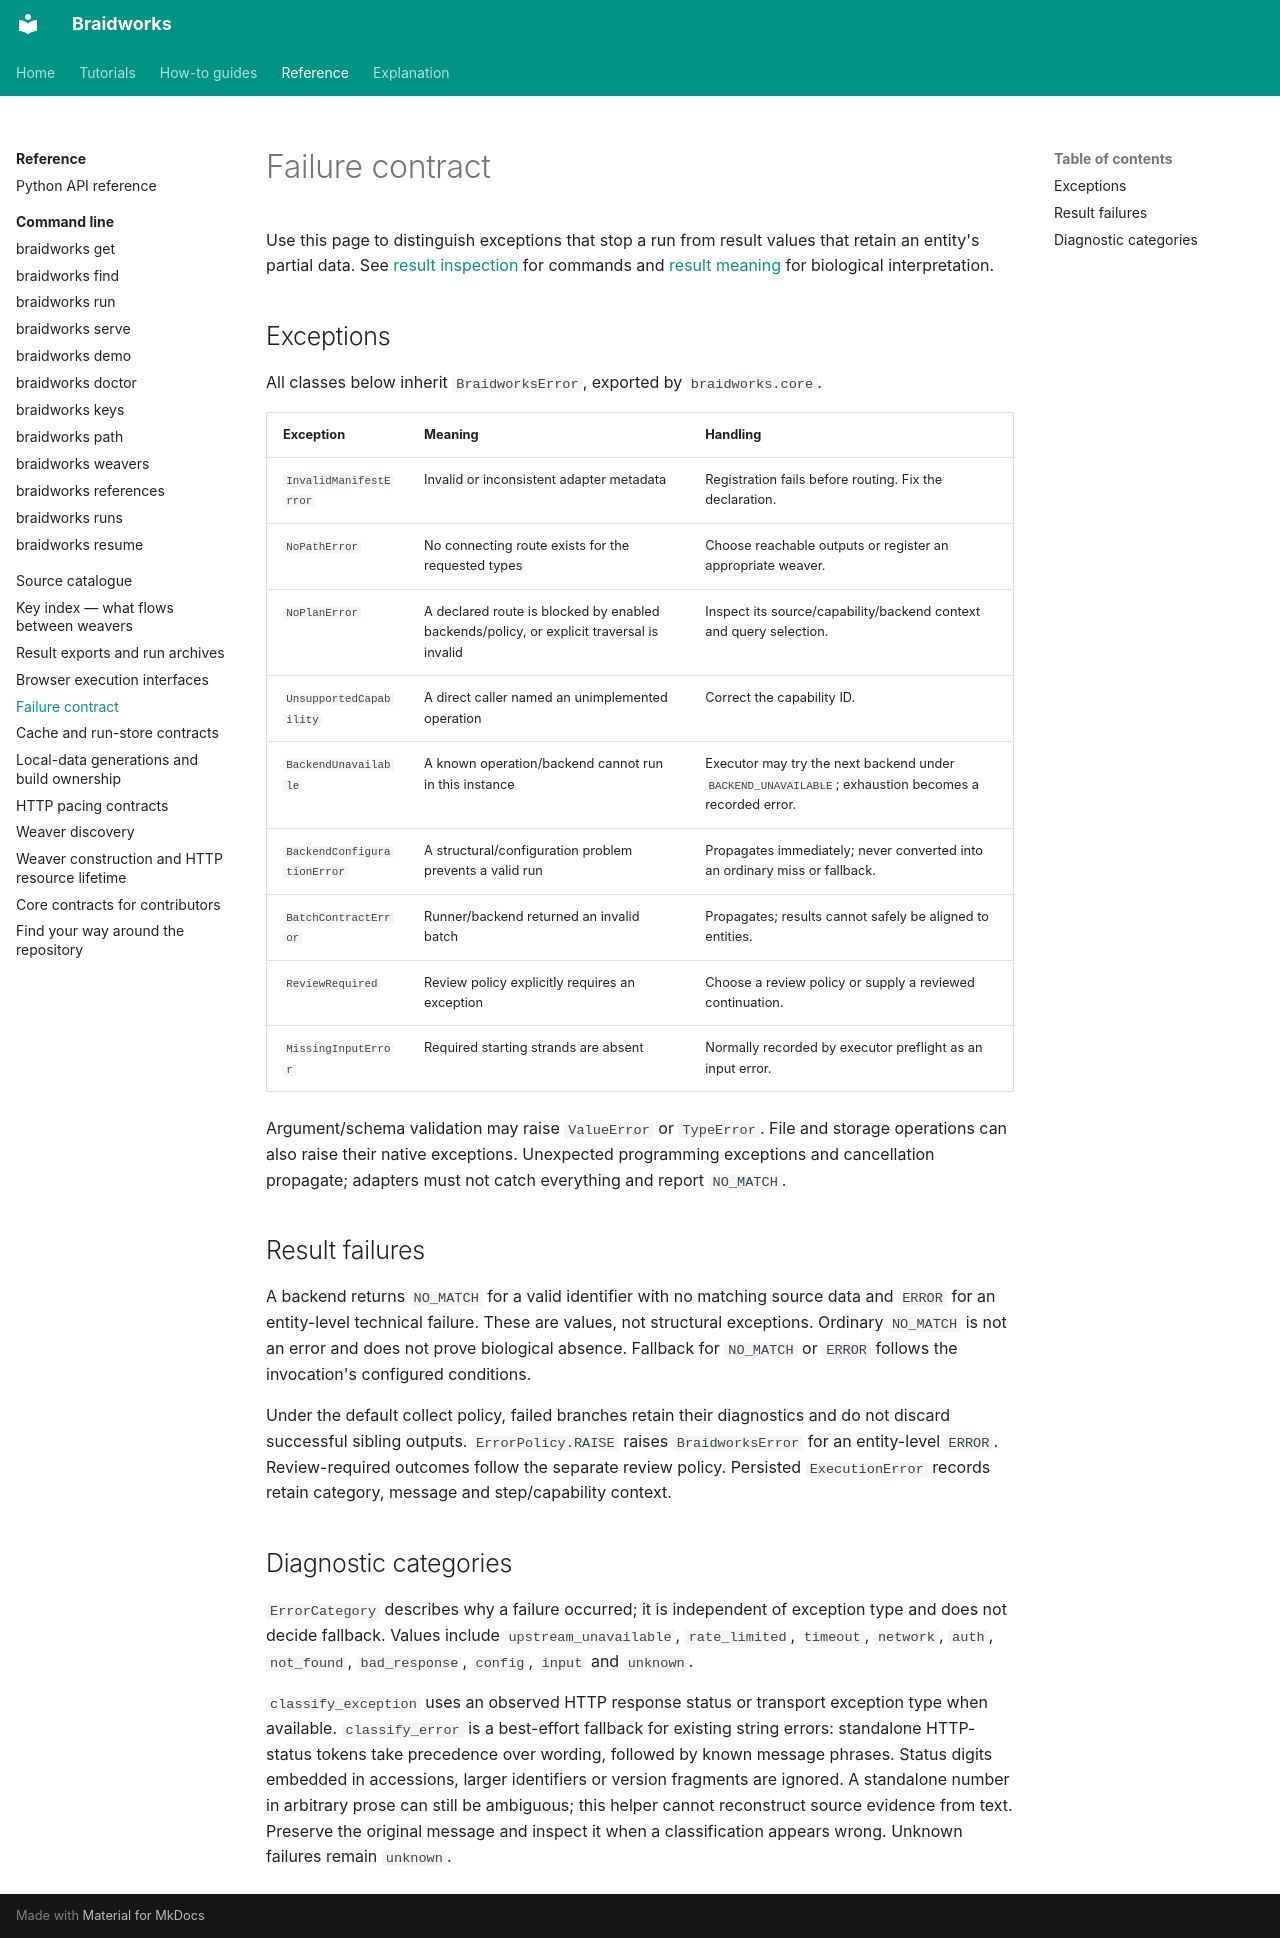

repository: rafaelmdc/braidworks · page: reference/failures/index.html · generator: mkdocs

# Failure contract

Use this page to distinguish exceptions that stop a run from result values that
retain an entity's partial data. See [result inspection](../how-to/check-results.md) for commands
and [result meaning](../explanation/result-meaning.md) for biological interpretation.

## Exceptions

All classes below inherit `BraidworksError`, exported by `braidworks.core`.

| Exception | Meaning | Handling |
|---|---|---|
| `InvalidManifestError` | Invalid or inconsistent adapter metadata | Registration fails before routing. Fix the declaration. |
| `NoPathError` | No connecting route exists for the requested types | Choose reachable outputs or register an appropriate weaver. |
| `NoPlanError` | A declared route is blocked by enabled backends/policy, or explicit traversal is invalid | Inspect its source/capability/backend context and query selection. |
| `UnsupportedCapability` | A direct caller named an unimplemented operation | Correct the capability ID. |
| `BackendUnavailable` | A known operation/backend cannot run in this instance | Executor may try the next backend under `BACKEND_UNAVAILABLE`; exhaustion becomes a recorded error. |
| `BackendConfigurationError` | A structural/configuration problem prevents a valid run | Propagates immediately; never converted into an ordinary miss or fallback. |
| `BatchContractError` | Runner/backend returned an invalid batch | Propagates; results cannot safely be aligned to entities. |
| `ReviewRequired` | Review policy explicitly requires an exception | Choose a review policy or supply a reviewed continuation. |
| `MissingInputError` | Required starting strands are absent | Normally recorded by executor preflight as an input error. |

Argument/schema validation may raise `ValueError` or `TypeError`. File and storage
operations can also raise their native exceptions. Unexpected programming exceptions
and cancellation propagate; adapters must not catch everything and report `NO_MATCH`.

## Result failures

A backend returns `NO_MATCH` for a valid identifier with no matching source data and
`ERROR` for an entity-level technical failure. These are values, not structural
exceptions. Ordinary `NO_MATCH` is not an error and does not prove biological absence.
Fallback for `NO_MATCH` or `ERROR` follows the invocation's configured conditions.

Under the default collect policy, failed branches retain their diagnostics and do not
discard successful sibling outputs. `ErrorPolicy.RAISE` raises `BraidworksError` for
an entity-level `ERROR`. Review-required outcomes follow the separate review policy.
Persisted `ExecutionError` records retain category, message and step/capability context.

## Diagnostic categories

`ErrorCategory` describes why a failure occurred; it is independent of exception type
and does not decide fallback. Values include `upstream_unavailable`, `rate_limited`,
`timeout`, `network`, `auth`, `not_found`, `bad_response`, `config`, `input` and `unknown`.

`classify_exception` uses an observed HTTP response status or transport exception type
when available. `classify_error` is a best-effort fallback for existing string errors:
standalone HTTP-status tokens take precedence over wording, followed by known message
phrases. Status digits embedded in accessions, larger identifiers or version fragments
are ignored. A standalone number in arbitrary prose can still be ambiguous; this
helper cannot reconstruct source evidence from text. Preserve the original message and
inspect it when a classification appears wrong. Unknown failures remain `unknown`.
